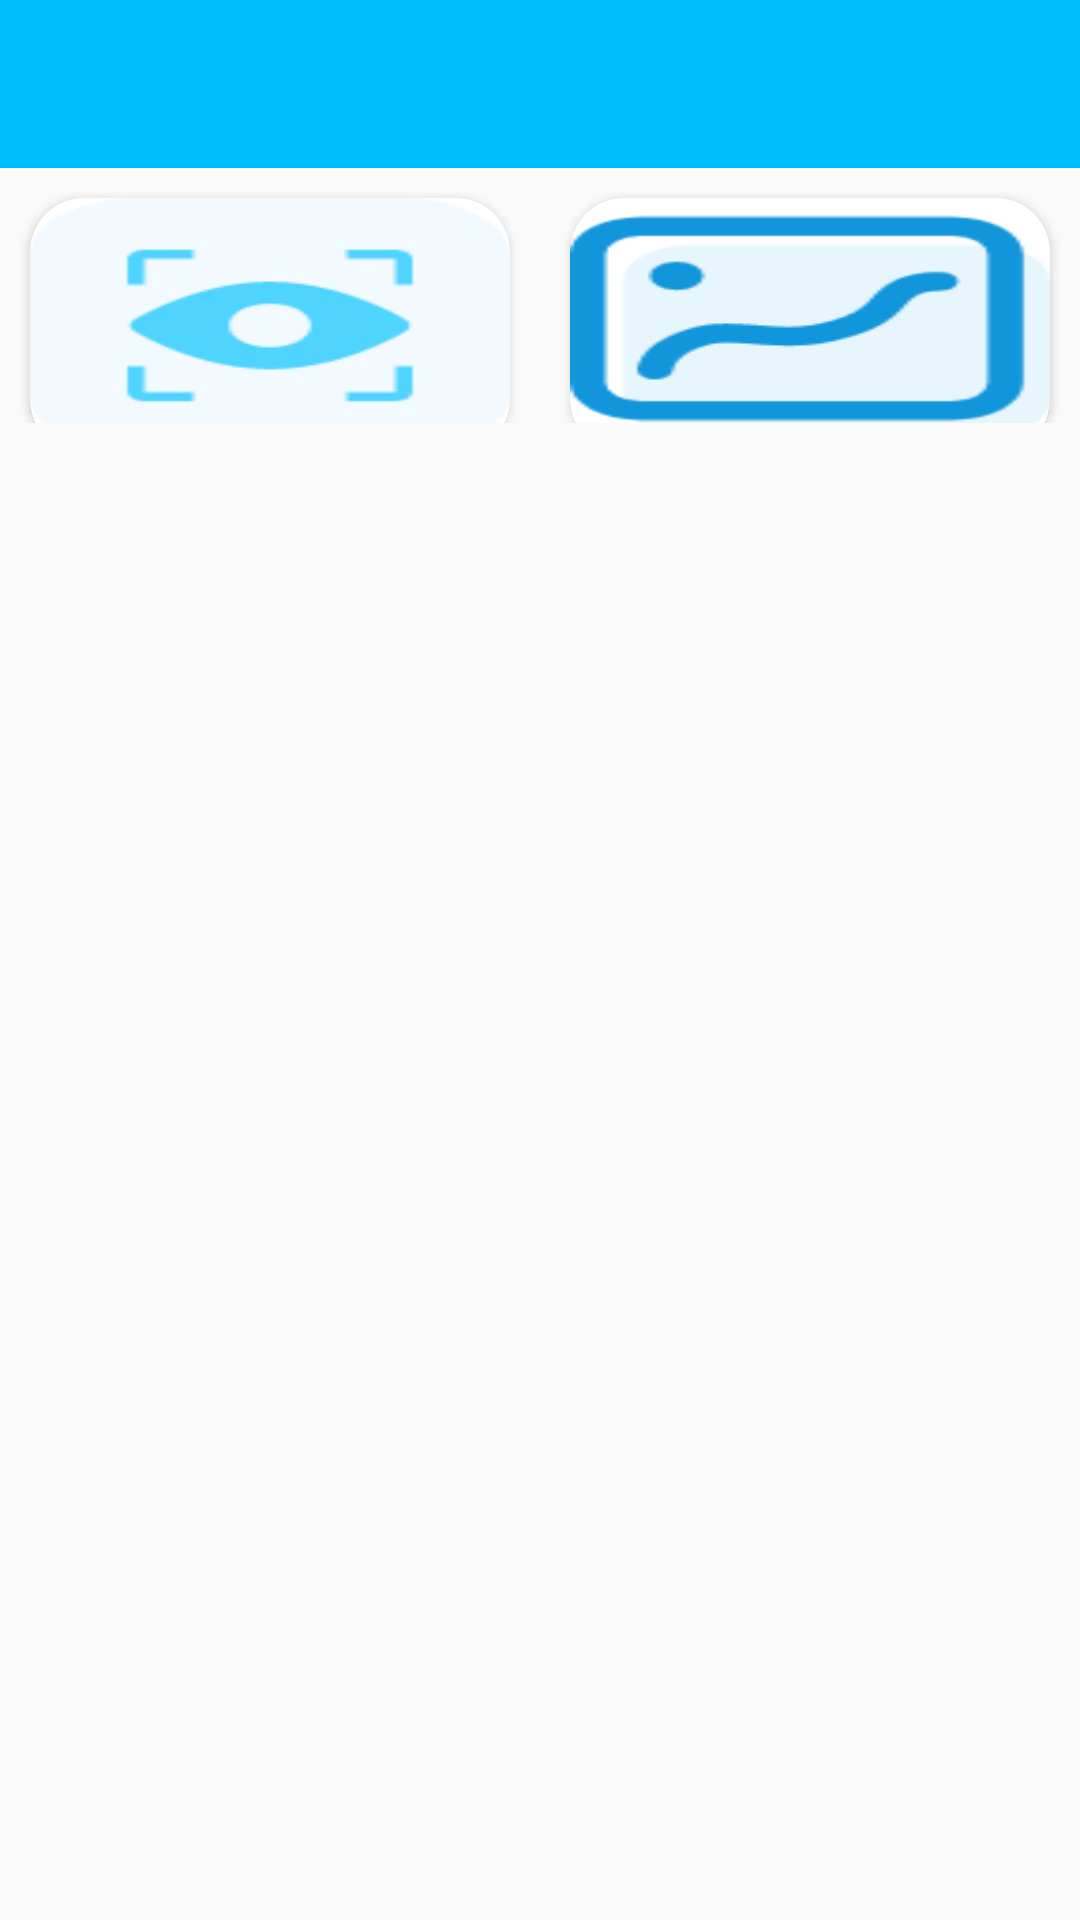

Android layout source for this screen:
<!-- AndroidManifest.xml: application theme AppTheme -->
<!-- res/layout/activity_shibie.xml -->
<LinearLayout xmlns:android="http://schemas.android.com/apk/res/android"
xmlns:app="http://schemas.android.com/apk/res-auto"
android:orientation="vertical"
android:fitsSystemWindows="true"

android:layout_width="match_parent"
android:layout_height="match_parent">
<android.support.v7.widget.Toolbar
    android:id="@+id/toolbar"
    android:layout_width="match_parent"
    android:layout_height="?attr/actionBarSize"
    android:background="#00BFFF"

    android:theme="@style/ThemeOverlay.AppCompat.Dark.ActionBar"
    app:popupTheme="@style/ThemeOverlay.AppCompat.Light" />
<LinearLayout
    android:layout_width="match_parent"
    android:layout_height="85dp"

    android:orientation="horizontal">

    <android.support.v7.widget.CardView
        android:layout_width="wrap_content"
        android:layout_weight="1"
        android:layout_margin="10dp"
        android:layout_height="85dp"
        app:cardCornerRadius="18dp">

        <Button
            android:id="@+id/shibie"
            android:layout_weight="1"
            android:layout_width="match_parent"
            android:layout_height="match_parent"
            android:background="@drawable/sbshibie3" />
    </android.support.v7.widget.CardView>
    <android.support.v7.widget.CardView
        android:layout_width="wrap_content"
        android:layout_weight="1"
        android:layout_margin="10dp"
        android:layout_height="85dp"
        app:cardCornerRadius="18dp">
        <Button
            android:id="@+id/xiangce"
            android:background="@drawable/sbxc"
            android:layout_weight="1"
            android:layout_width="match_parent"
            android:layout_height="match_parent"
            />
    </android.support.v7.widget.CardView>
</LinearLayout>
<ScrollView
    android:layout_width="wrap_content"
    android:layout_height="wrap_content" >
    <LinearLayout
        android:layout_width="match_parent"
        android:layout_height="match_parent"
        android:orientation="vertical">
        <ImageView
            android:id="@+id/image_shibie"

            android:layout_width="200dp"
            android:layout_height="200dp"
            android:layout_gravity="center_horizontal" />

        <TextView
            android:id="@+id/response_texta"
            android:textSize="20sp"
            android:layout_width="500dp"
            android:layout_height="40dp" />
        <TextView
            android:id="@+id/response_textb"
            android:textSize="20sp"
            android:layout_width="500dp"
            android:layout_height="40dp" />
        <TextView
            android:id="@+id/response_text"
            android:textSize="17sp"
            android:layout_weight="11"
            android:layout_width="match_parent"
            android:layout_height="match_parent" />
    </LinearLayout>

</ScrollView>

</LinearLayout>
<!-- resources referenced by this layout -->
<resources>
  <!-- drawable sbshibie3: png bitmap (drawable, 3104 bytes) -->
  <!-- drawable sbxc: png bitmap (drawable, 3994 bytes) -->
  <style name="AppTheme" parent="Theme.AppCompat.Light.NoActionBar">
          
          <item name="colorPrimary">@color/colorPrimary</item>
          <item name="colorPrimaryDark">@color/colorPrimaryDark</item>
          <item name="colorAccent">@color/colorAccent</item>
          <item name="android:statusBarColor">#00BFFF</item>
      </style>
  <!-- not gathered from this repository: default colours our renderer supplied (Android Studio template values) -->
  <color name="colorPrimary">#FF6200EE</color>
  <color name="colorPrimaryDark">#FF3700B3</color>
  <color name="colorAccent">#FF03DAC5</color>
</resources>
